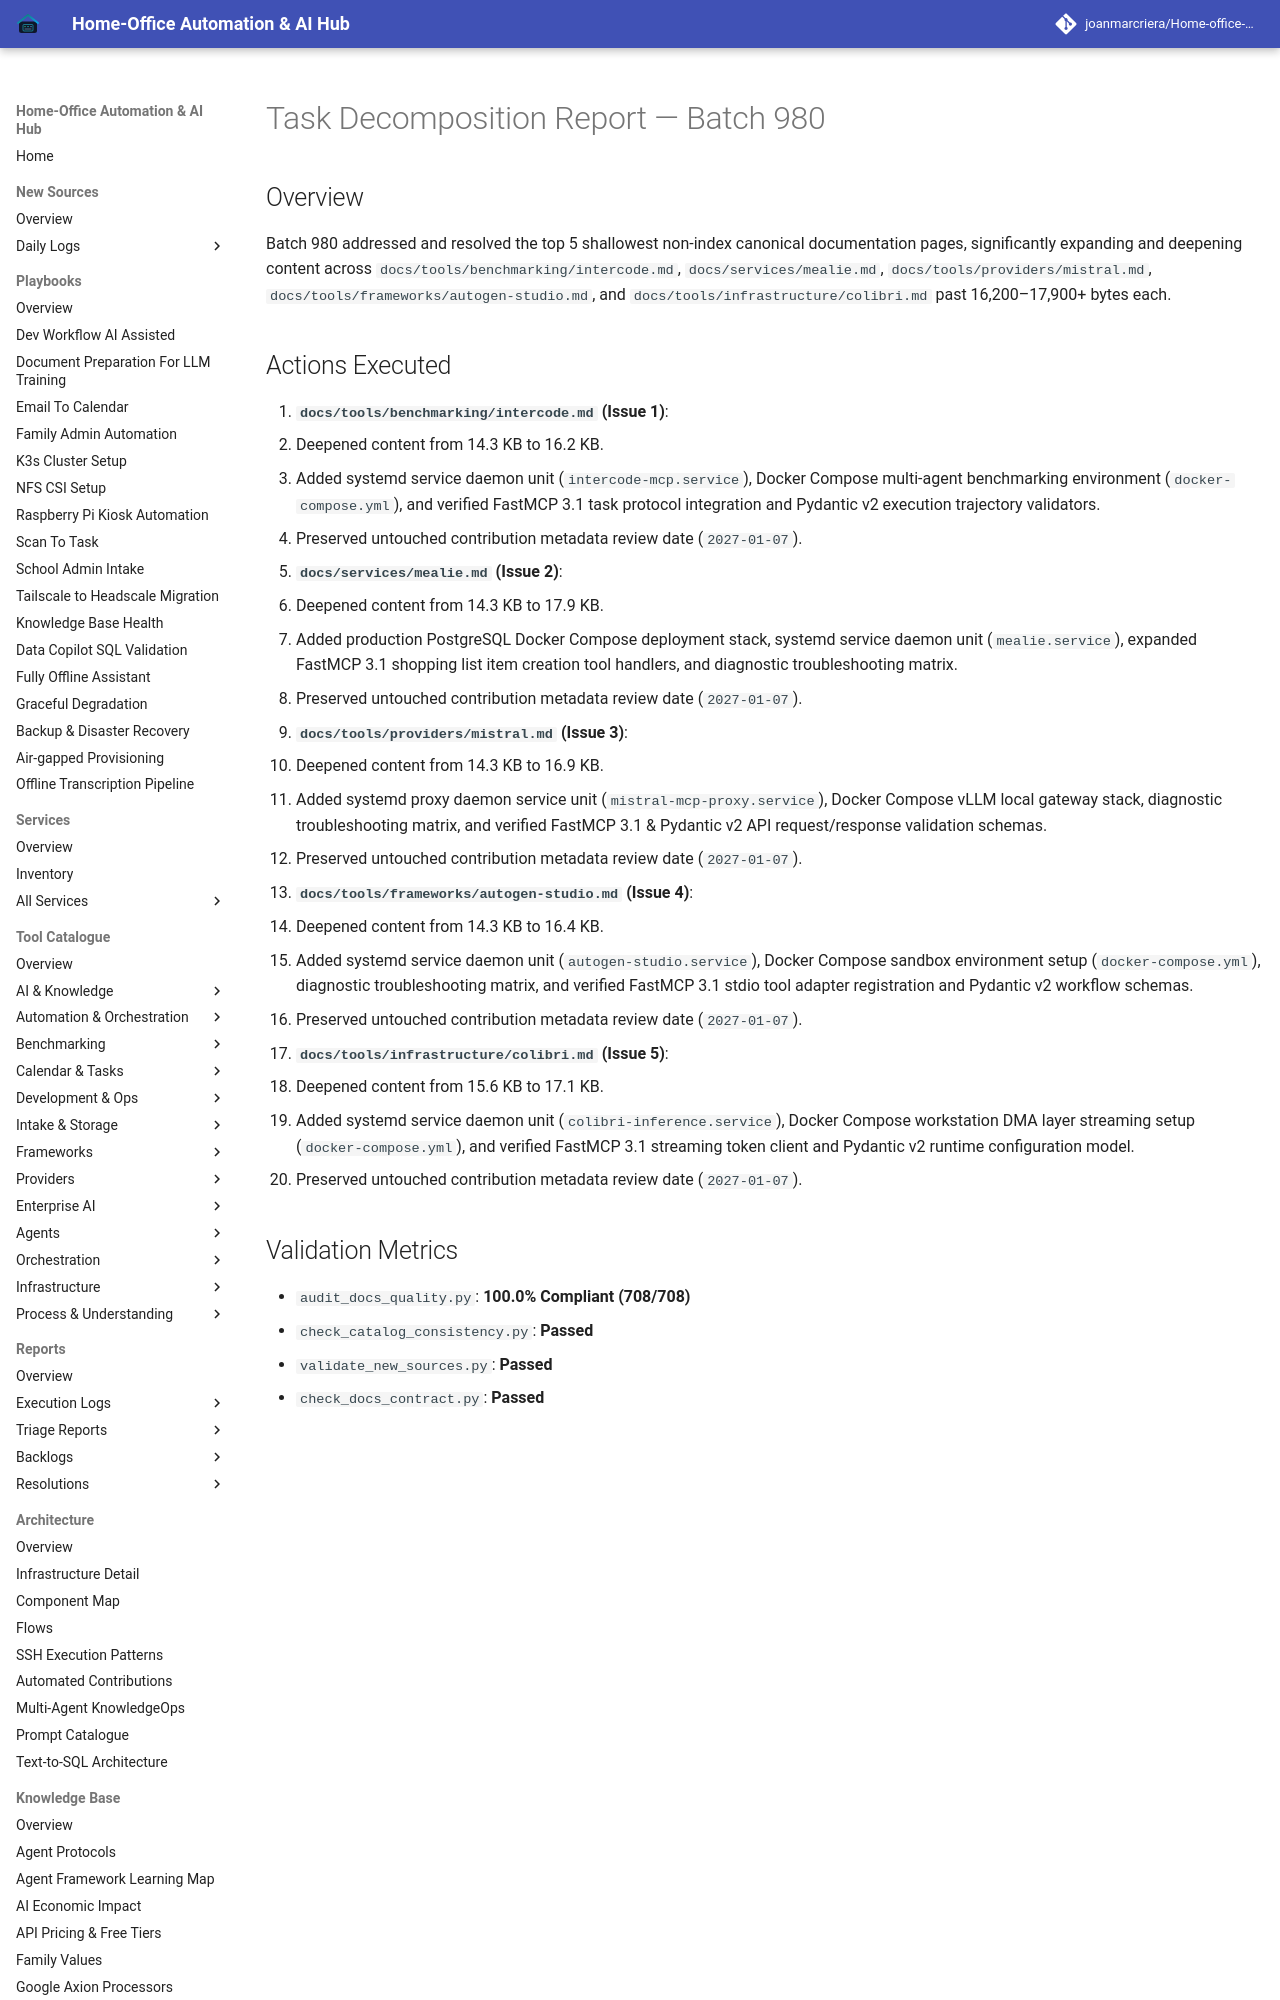

repository: joanmarcriera/Home-office-automations · page: reports/task-decomposition-batch-980/index.html · generator: mkdocs

# Task Decomposition Report — Batch 980

## Overview
Batch 980 addressed and resolved the top 5 shallowest non-index canonical documentation pages, significantly expanding and deepening content across `docs/tools/benchmarking/intercode.md`, `docs/services/mealie.md`, `docs/tools/providers/mistral.md`, `docs/tools/frameworks/autogen-studio.md`, and `docs/tools/infrastructure/colibri.md` past 16,200–17,900+ bytes each.
